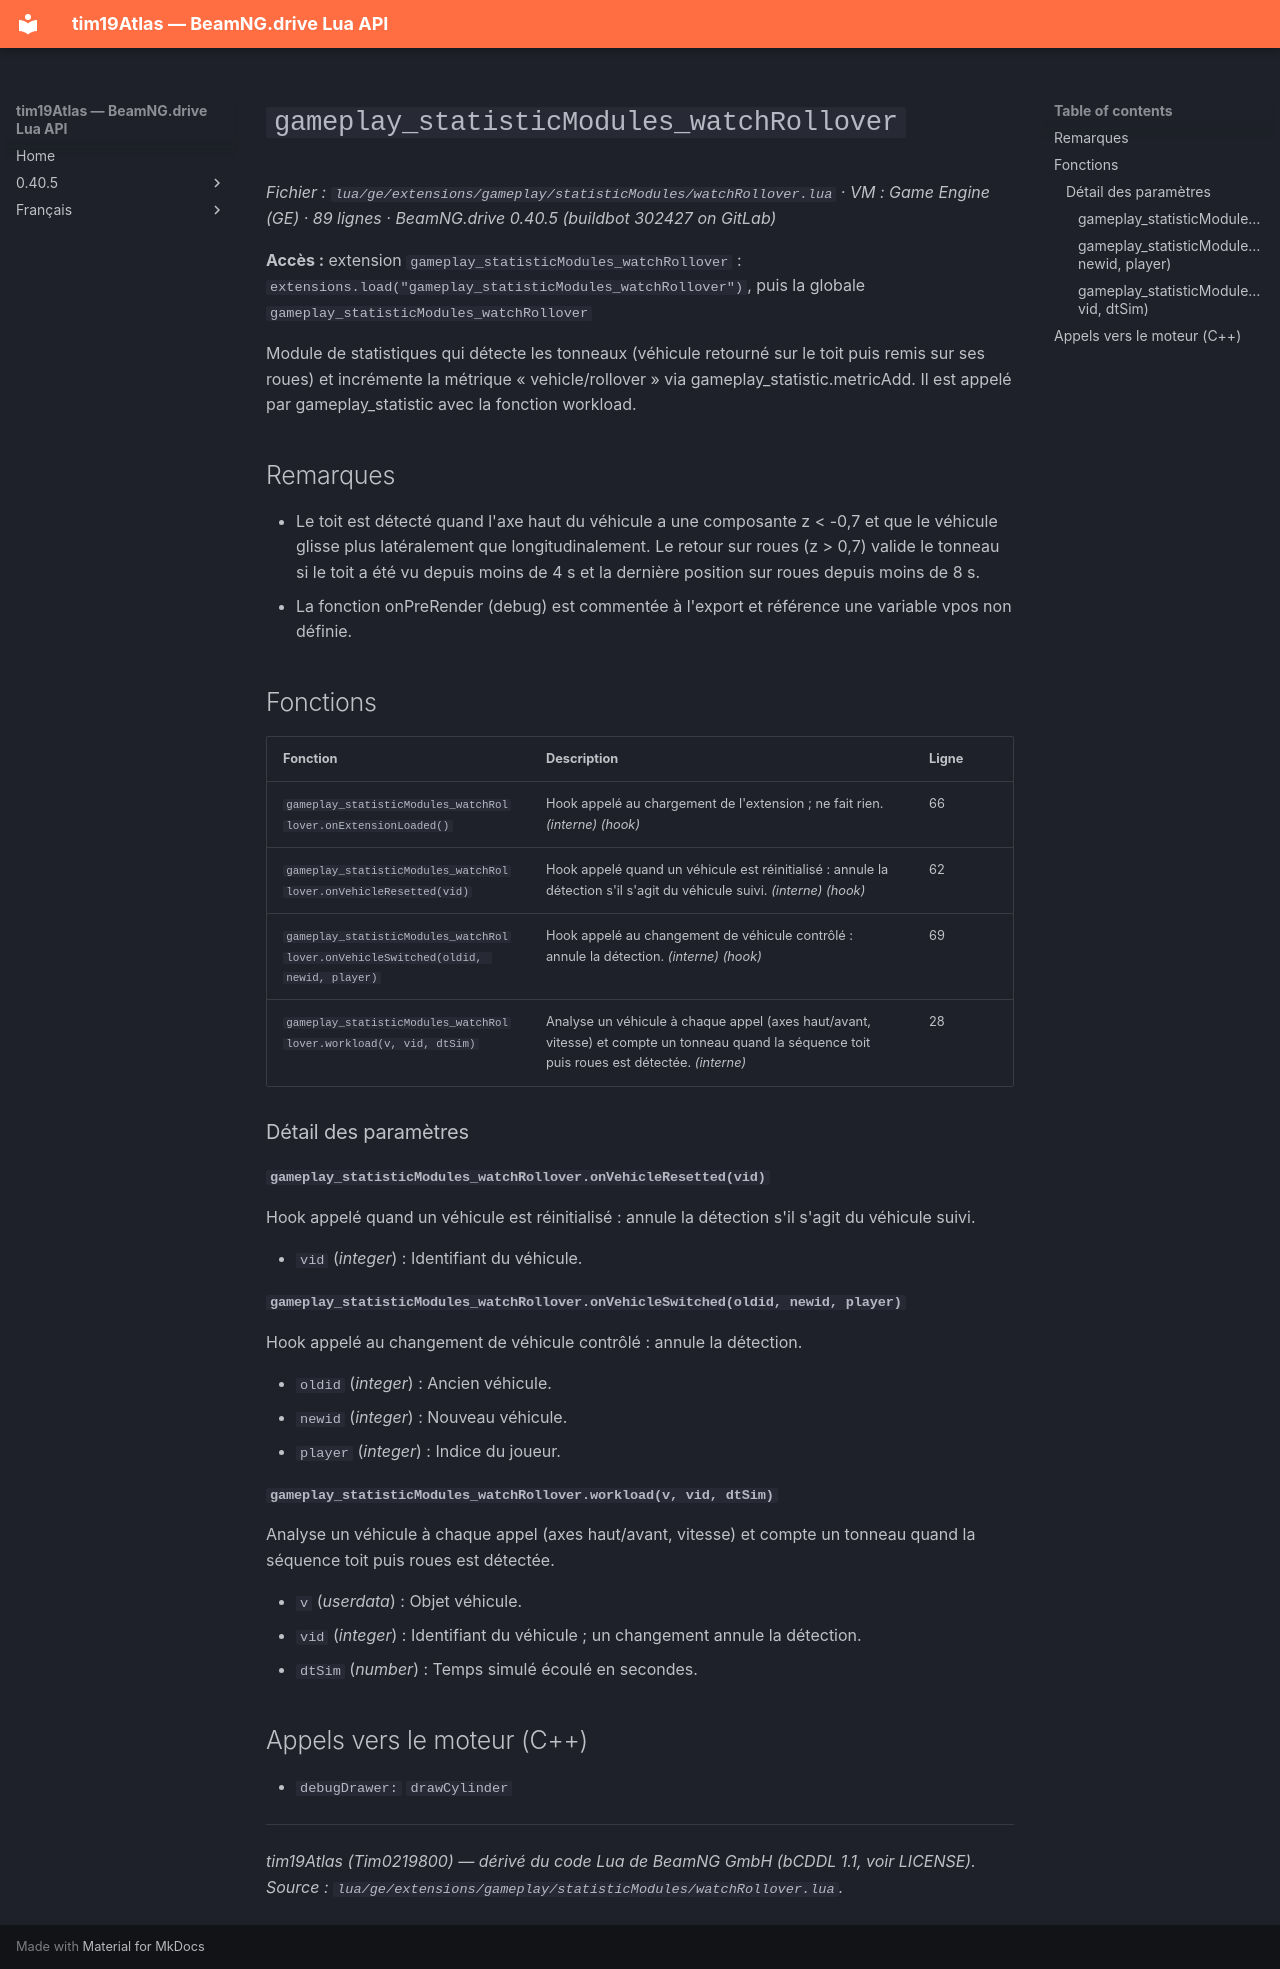

repository: Tim0219800/beamng-lua-atlas · page: fr/0.40.5/ge/extensions/gameplay/statisticModules/watchRollover.html · generator: mkdocs

# `gameplay_statisticModules_watchRollover`

*Fichier : `lua/ge/extensions/gameplay/statisticModules/watchRollover.lua` · VM : Game Engine (GE) · 89 lignes · BeamNG.drive 0.40.5 (buildbot 302427 on GitLab)*

**Accès :** extension `gameplay_statisticModules_watchRollover` : `extensions.load("gameplay_statisticModules_watchRollover")`, puis la globale `gameplay_statisticModules_watchRollover`

Module de statistiques qui détecte les tonneaux (véhicule retourné sur le toit puis remis sur ses roues) et incrémente la métrique « vehicle/rollover » via gameplay_statistic.metricAdd. Il est appelé par gameplay_statistic avec la fonction workload.

## Remarques

- Le toit est détecté quand l'axe haut du véhicule a une composante z < -0,7 et que le véhicule glisse plus latéralement que longitudinalement. Le retour sur roues (z > 0,7) valide le tonneau si le toit a été vu depuis moins de 4 s et la dernière position sur roues depuis moins de 8 s.
- La fonction onPreRender (debug) est commentée à l'export et référence une variable vpos non définie.

## Fonctions

| Fonction | Description | Ligne |
|---|---|---|
| `gameplay_statisticModules_watchRollover.onExtensionLoaded()` | Hook appelé au chargement de l'extension ; ne fait rien. *(interne)* *(hook)* | 66 |
| `gameplay_statisticModules_watchRollover.onVehicleResetted(vid)` | Hook appelé quand un véhicule est réinitialisé : annule la détection s'il s'agit du véhicule suivi. *(interne)* *(hook)* | 62 |
| `gameplay_statisticModules_watchRollover.onVehicleSwitched(oldid, newid, player)` | Hook appelé au changement de véhicule contrôlé : annule la détection. *(interne)* *(hook)* | 69 |
| `gameplay_statisticModules_watchRollover.workload(v, vid, dtSim)` | Analyse un véhicule à chaque appel (axes haut/avant, vitesse) et compte un tonneau quand la séquence toit puis roues est détectée. *(interne)* | 28 |

### Détail des paramètres

#### `gameplay_statisticModules_watchRollover.onVehicleResetted(vid)`

Hook appelé quand un véhicule est réinitialisé : annule la détection s'il s'agit du véhicule suivi.

- `vid` (*integer*) : Identifiant du véhicule.

#### `gameplay_statisticModules_watchRollover.onVehicleSwitched(oldid, newid, player)`

Hook appelé au changement de véhicule contrôlé : annule la détection.

- `oldid` (*integer*) : Ancien véhicule.
- `newid` (*integer*) : Nouveau véhicule.
- `player` (*integer*) : Indice du joueur.

#### `gameplay_statisticModules_watchRollover.workload(v, vid, dtSim)`

Analyse un véhicule à chaque appel (axes haut/avant, vitesse) et compte un tonneau quand la séquence toit puis roues est détectée.

- `v` (*userdata*) : Objet véhicule.
- `vid` (*integer*) : Identifiant du véhicule ; un changement annule la détection.
- `dtSim` (*number*) : Temps simulé écoulé en secondes.

## Appels vers le moteur (C++)

- `debugDrawer:` `drawCylinder`

---
*tim19Atlas (Tim0219800) — dérivé du code Lua de BeamNG GmbH (bCDDL 1.1, voir LICENSE). Source : `lua/ge/extensions/gameplay/statisticModules/watchRollover.lua`.*
